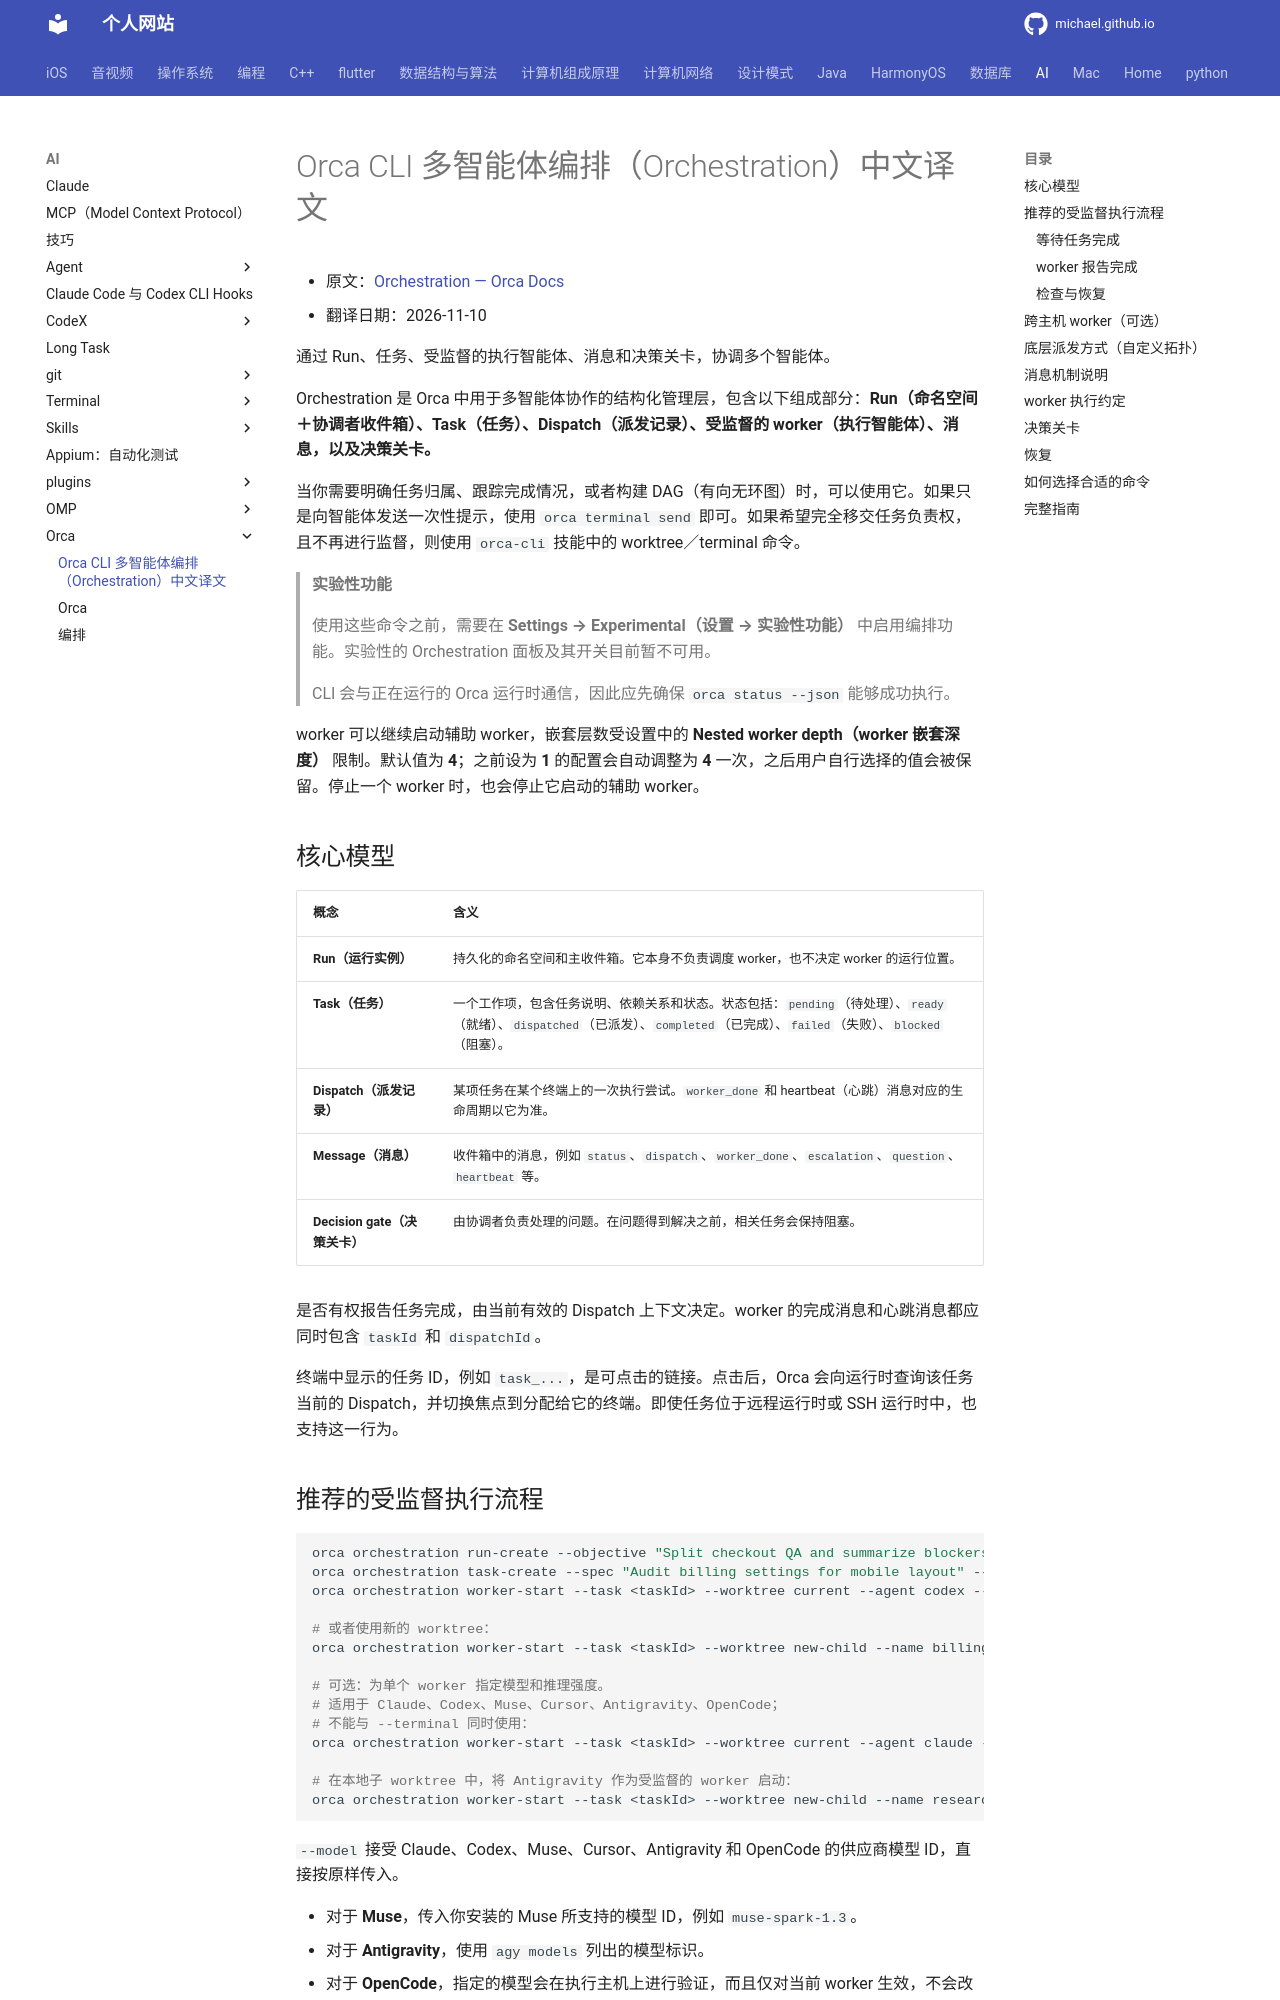

repository: michaelssman/michaelssman.github.io · page: AI/Orca/orca-orchestration-zh-CN/index.html · generator: mkdocs

# Orca CLI 多智能体编排（Orchestration）中文译文

- 原文：[Orchestration — Orca Docs](https://www.onorca.dev/docs/cli/orchestration)
- 翻译日期：2026-11-10

通过 Run、任务、受监督的执行智能体、消息和决策关卡，协调多个智能体。

Orchestration 是 Orca 中用于多智能体协作的结构化管理层，包含以下组成部分：**Run（命名空间＋协调者收件箱）、Task（任务）、Dispatch（派发记录）、受监督的 worker（执行智能体）、消息，以及决策关卡。**

当你需要明确任务归属、跟踪完成情况，或者构建 DAG（有向无环图）时，可以使用它。如果只是向智能体发送一次性提示，使用 `orca terminal send` 即可。如果希望完全移交任务负责权，且不再进行监督，则使用 `orca-cli` 技能中的 worktree／terminal 命令。

> **实验性功能**
>
> 使用这些命令之前，需要在 **Settings → Experimental（设置 → 实验性功能）** 中启用编排功能。实验性的 Orchestration 面板及其开关目前暂不可用。
>
> CLI 会与正在运行的 Orca 运行时通信，因此应先确保 `orca status --json` 能够成功执行。

worker 可以继续启动辅助 worker，嵌套层数受设置中的 **Nested worker depth（worker 嵌套深度）** 限制。默认值为 **4**；之前设为 **1** 的配置会自动调整为 **4** 一次，之后用户自行选择的值会被保留。停止一个 worker 时，也会停止它启动的辅助 worker。

## 核心模型

| 概念 | 含义 |
|---|---|
| **Run（运行实例）** | 持久化的命名空间和主收件箱。它本身不负责调度 worker，也不决定 worker 的运行位置。 |
| **Task（任务）** | 一个工作项，包含任务说明、依赖关系和状态。状态包括：`pending`（待处理）、`ready`（就绪）、`dispatched`（已派发）、`completed`（已完成）、`failed`（失败）、`blocked`（阻塞）。 |
| **Dispatch（派发记录）** | 某项任务在某个终端上的一次执行尝试。`worker_done` 和 heartbeat（心跳）消息对应的生命周期以它为准。 |
| **Message（消息）** | 收件箱中的消息，例如 `status`、`dispatch`、`worker_done`、`escalation`、`question`、`heartbeat` 等。 |
| **Decision gate（决策关卡）** | 由协调者负责处理的问题。在问题得到解决之前，相关任务会保持阻塞。 |

是否有权报告任务完成，由当前有效的 Dispatch 上下文决定。worker 的完成消息和心跳消息都应同时包含 `taskId` 和 `dispatchId`。

终端中显示的任务 ID，例如 `task_...`，是可点击的链接。点击后，Orca 会向运行时查询该任务当前的 Dispatch，并切换焦点到分配给它的终端。即使任务位于远程运行时或 SSH 运行时中，也支持这一行为。
